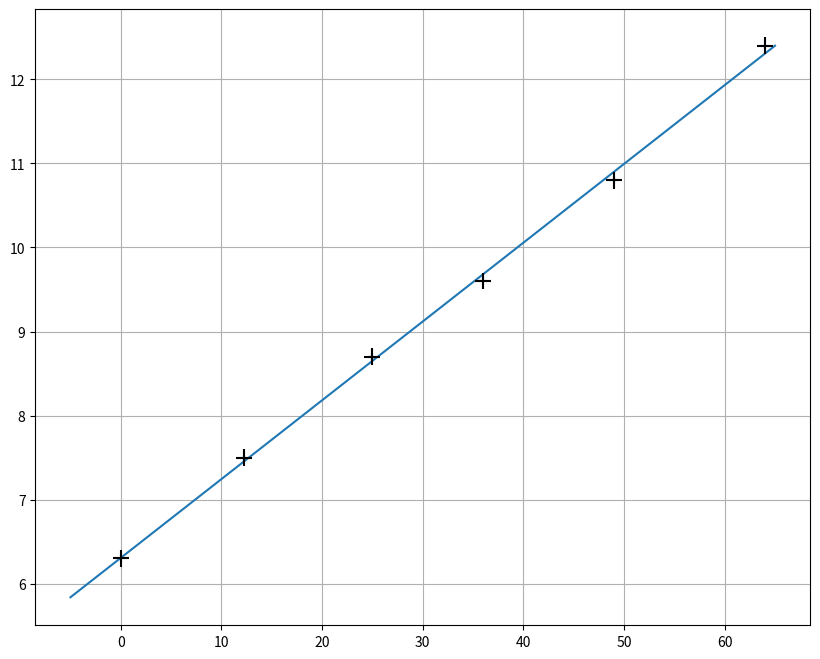

This figure's Python source:
import numpy as np
import matplotlib.pyplot as plt
import random
import pandas as pd


fig = plt.figure(figsize=(10, 8))
ax1 = fig.add_subplot(111)


x1 = np.array([0, 12.25, 25, 36, 49, 64])
y1 = np.array([6.3, 7.5, 8.7, 9.6, 10.8, 12.4])


x = [0, 70]
y = np.interp(x, x1, y1)

a, b = np.polyfit(x1, y1, 1, rcond=None)
print(a,b)

plt.plot([-5, 65], [-5 * a + b, 65 * a + b])
ax1.scatter(x1, y1, marker='+')
ax1.errorbar(x1, y1, yerr=0.1, xerr=0.8, color='k', linestyle='None')
ax1.grid()
plt.savefig('laba.pdf', dpi=300)

plt.show()


